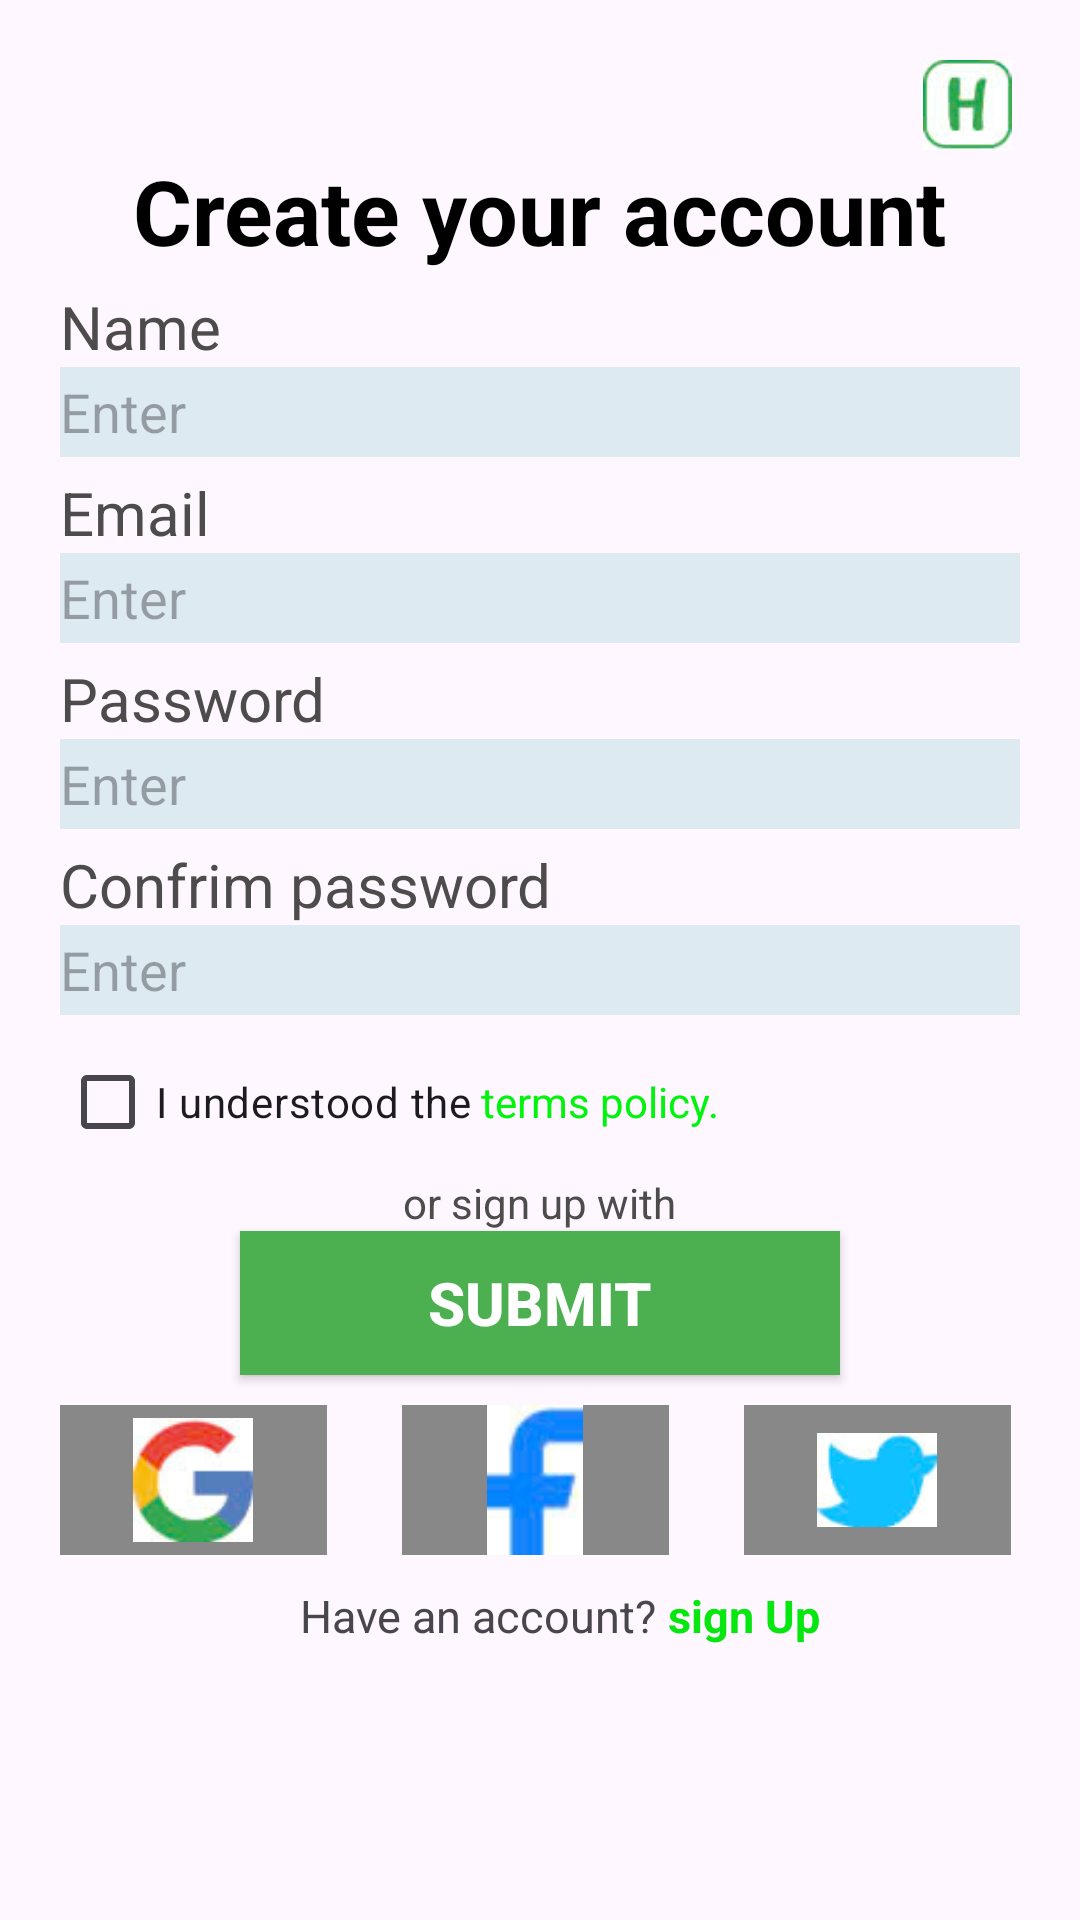

Layout XML and referenced resources for this Android screen:
<!-- AndroidManifest.xml: application theme Theme.BaiTest1 -->
<!-- res/layout/signup_activity.xml -->
<?xml version="1.0" encoding="utf-8"?>
<RelativeLayout xmlns:android="http://schemas.android.com/apk/res/android"
    android:layout_width="match_parent"
    android:layout_height="match_parent"
    android:padding="20dp">

    <LinearLayout
        android:layout_width="wrap_content"
        android:layout_height="wrap_content"
        android:id="@+id/line">
        <ImageView
            android:layout_width="35dp"
            android:layout_height="20dp"
            android:src="@drawable/ten"
            android:layout_marginTop="4dp"/>
        <View
            android:layout_width="245dp"
            android:layout_height="20dp"/>
        <ImageView
            android:layout_width="45dp"
            android:layout_height="30dp"
            android:src="@drawable/hbe"/>
    </LinearLayout>
    <TextView
        android:layout_width="wrap_content"
        android:layout_height="wrap_content"
        android:text="Create your account"
        android:layout_below="@+id/line"
        android:textColor="@color/black"
        android:textSize="30sp"
        android:textStyle="bold"
        android:layout_centerInParent="true"
        android:id="@+id/creat"/>
    <TextView
        android:layout_width="wrap_content"
        android:layout_height="wrap_content"
        android:text="Name"
        android:textSize="20sp"
        android:textColor="#4D4B4B"
        android:layout_marginTop="5dp"
        android:id="@+id/tvsiname2"
        android:layout_below="@+id/creat"/>
    <EditText
        android:layout_width="match_parent"
        android:layout_height="30dp"
        android:hint="Enter"
        android:inputType="text"
        android:id="@+id/edtsuname"
        android:background="#DDEAF2"
        android:layout_below="@id/tvsiname2"/>
    <TextView
        android:layout_width="wrap_content"
        android:layout_height="wrap_content"
        android:text="Email"
        android:textSize="20sp"
        android:textColor="#4D4B4B"
        android:layout_marginTop="5dp"
        android:id="@+id/pass"
        android:layout_below="@+id/edtsuname"/>
    <EditText
        android:layout_width="match_parent"
        android:layout_height="30dp"
        android:hint="Enter"
        android:inputType="text"
        android:id="@+id/edtsuemail2"
        android:background="#DDEAF2"
        android:layout_below="@id/pass"/>
    <TextView
        android:layout_width="wrap_content"
        android:layout_height="wrap_content"
        android:text="Password"
        android:textSize="20sp"
        android:textColor="#4D4B4B"
        android:layout_marginTop="5dp"
        android:id="@+id/emial"
        android:layout_below="@+id/edtsuemail2"/>
    <EditText
        android:layout_width="match_parent"
        android:layout_height="30dp"
        android:hint="Enter"
        android:inputType="text"
        android:id="@+id/edtsupass2"
        android:background="#DDEAF2"
        android:layout_below="@id/emial"/>
    <TextView
        android:layout_width="wrap_content"
        android:layout_height="wrap_content"
        android:text="Confrim password"
        android:textSize="20sp"
        android:textColor="#4D4B4B"
        android:layout_marginTop="5dp"
        android:id="@+id/cpp"
        android:layout_below="@+id/edtsupass2"/>
    <EditText
        android:layout_width="match_parent"
        android:layout_height="30dp"
        android:inputType="text"
        android:hint="Enter"
        android:id="@+id/edtconpass"
        android:background="#DDEAF2"
        android:layout_below="@id/cpp"/>
    <LinearLayout
        android:layout_width="wrap_content"
        android:layout_height="wrap_content"
        android:layout_below="@+id/edtconpass"
        android:layout_marginTop="5dp"
        android:id="@+id/line444">
        <CheckBox
            android:layout_width="wrap_content"
            android:layout_height="wrap_content"
            android:text="I understood the"/>
        <TextView
            android:layout_width="wrap_content"
            android:layout_height="wrap_content"
            android:text="terms policy."
            android:textColor="#00F40C"
            android:layout_marginStart="3dp"/>
    </LinearLayout>

    <TextView
        android:layout_width="wrap_content"
        android:layout_height="wrap_content"
        android:text="or sign up with"
        android:layout_below="@+id/line444"
        android:layout_centerInParent="true"
        android:textColor="#4D4B4B"
        android:id="@+id/tvor"/>
    <Button
        android:layout_width="200dp"
        android:layout_height="wrap_content"
        android:text="Submit"
        android:textStyle="bold"
        android:textSize="20sp"
        android:id="@+id/btnsubmit"
        android:background="#4CAF50"
        android:textColor="@color/white"
        android:layout_centerInParent="true"
        android:layout_below="@+id/tvor"/>
    <FrameLayout
        android:layout_width="89dp"
        android:layout_height="50dp"
        android:layout_below="@+id/btnsubmit"
        android:background="#888888"
        android:layout_marginTop="10dp"
        android:id="@+id/fa11">
        <ImageView
            android:layout_width="40dp"
            android:layout_height="50dp"
            android:src="@drawable/gg"
            android:layout_gravity="center"/>
    </FrameLayout>
    <FrameLayout
        android:layout_width="89dp"
        android:layout_height="50dp"
        android:layout_below="@+id/btnsubmit"
        android:layout_toEndOf="@+id/fa11"
        android:background="#888888"
        android:layout_marginTop="10dp"
        android:id="@+id/fa22"
        android:layout_marginStart="25dp">
        <ImageView
            android:layout_width="40dp"
            android:layout_height="50dp"
            android:src="@drawable/fff"
            android:layout_gravity="center"/>
    </FrameLayout>
    <FrameLayout
        android:layout_width="89dp"
        android:layout_height="50dp"
        android:layout_below="@+id/btnsubmit"
        android:layout_toEndOf="@+id/fa22"
        android:background="#888888"
        android:layout_marginTop="10dp"
        android:id="@+id/fa33"
        android:layout_marginStart="25dp">
        <ImageView
            android:layout_width="40dp"
            android:layout_height="50dp"
            android:src="@drawable/ttt"
            android:layout_gravity="center"/>
    </FrameLayout>
    <LinearLayout
        android:layout_width="match_parent"
        android:layout_height="wrap_content"
        android:layout_below="@id/fa33"
        android:layout_marginTop="10dp">
        <View
            android:layout_width="80dp"
            android:layout_height="20dp"/>
        <TextView
            android:layout_width="wrap_content"
            android:layout_height="wrap_content"
            android:text="Have an account? "
            android:textSize="15sp"/>
        <TextView
            android:layout_width="wrap_content"
            android:layout_height="wrap_content"
            android:text="sign Up"
            android:id="@+id/singg"
            android:textColor="#05E70E"
            android:textStyle="bold"
            android:textSize="15sp"/>
    </LinearLayout>
</RelativeLayout>
<!-- resources referenced by this layout -->
<resources>
  <!-- drawable fff: jpg bitmap (drawable, 1924 bytes) -->
  <!-- drawable gg: jpg bitmap (drawable, 2794 bytes) -->
  <!-- drawable hbe: jpg bitmap (drawable, 2852 bytes) -->
  <!-- drawable ttt: jpg bitmap (drawable, 2482 bytes) -->
  <style name="Theme.BaiTest1" parent="Base.Theme.BaiTest1" />
  <style name="Base.Theme.BaiTest1" parent="Theme.Material3.DayNight.NoActionBar">
          
          
      </style>
  <!-- not gathered from this repository: default colours our renderer supplied (Android Studio template values) -->
  <color name="black">#FF000000</color>
  <color name="white">#FFFFFFFF</color>
</resources>
